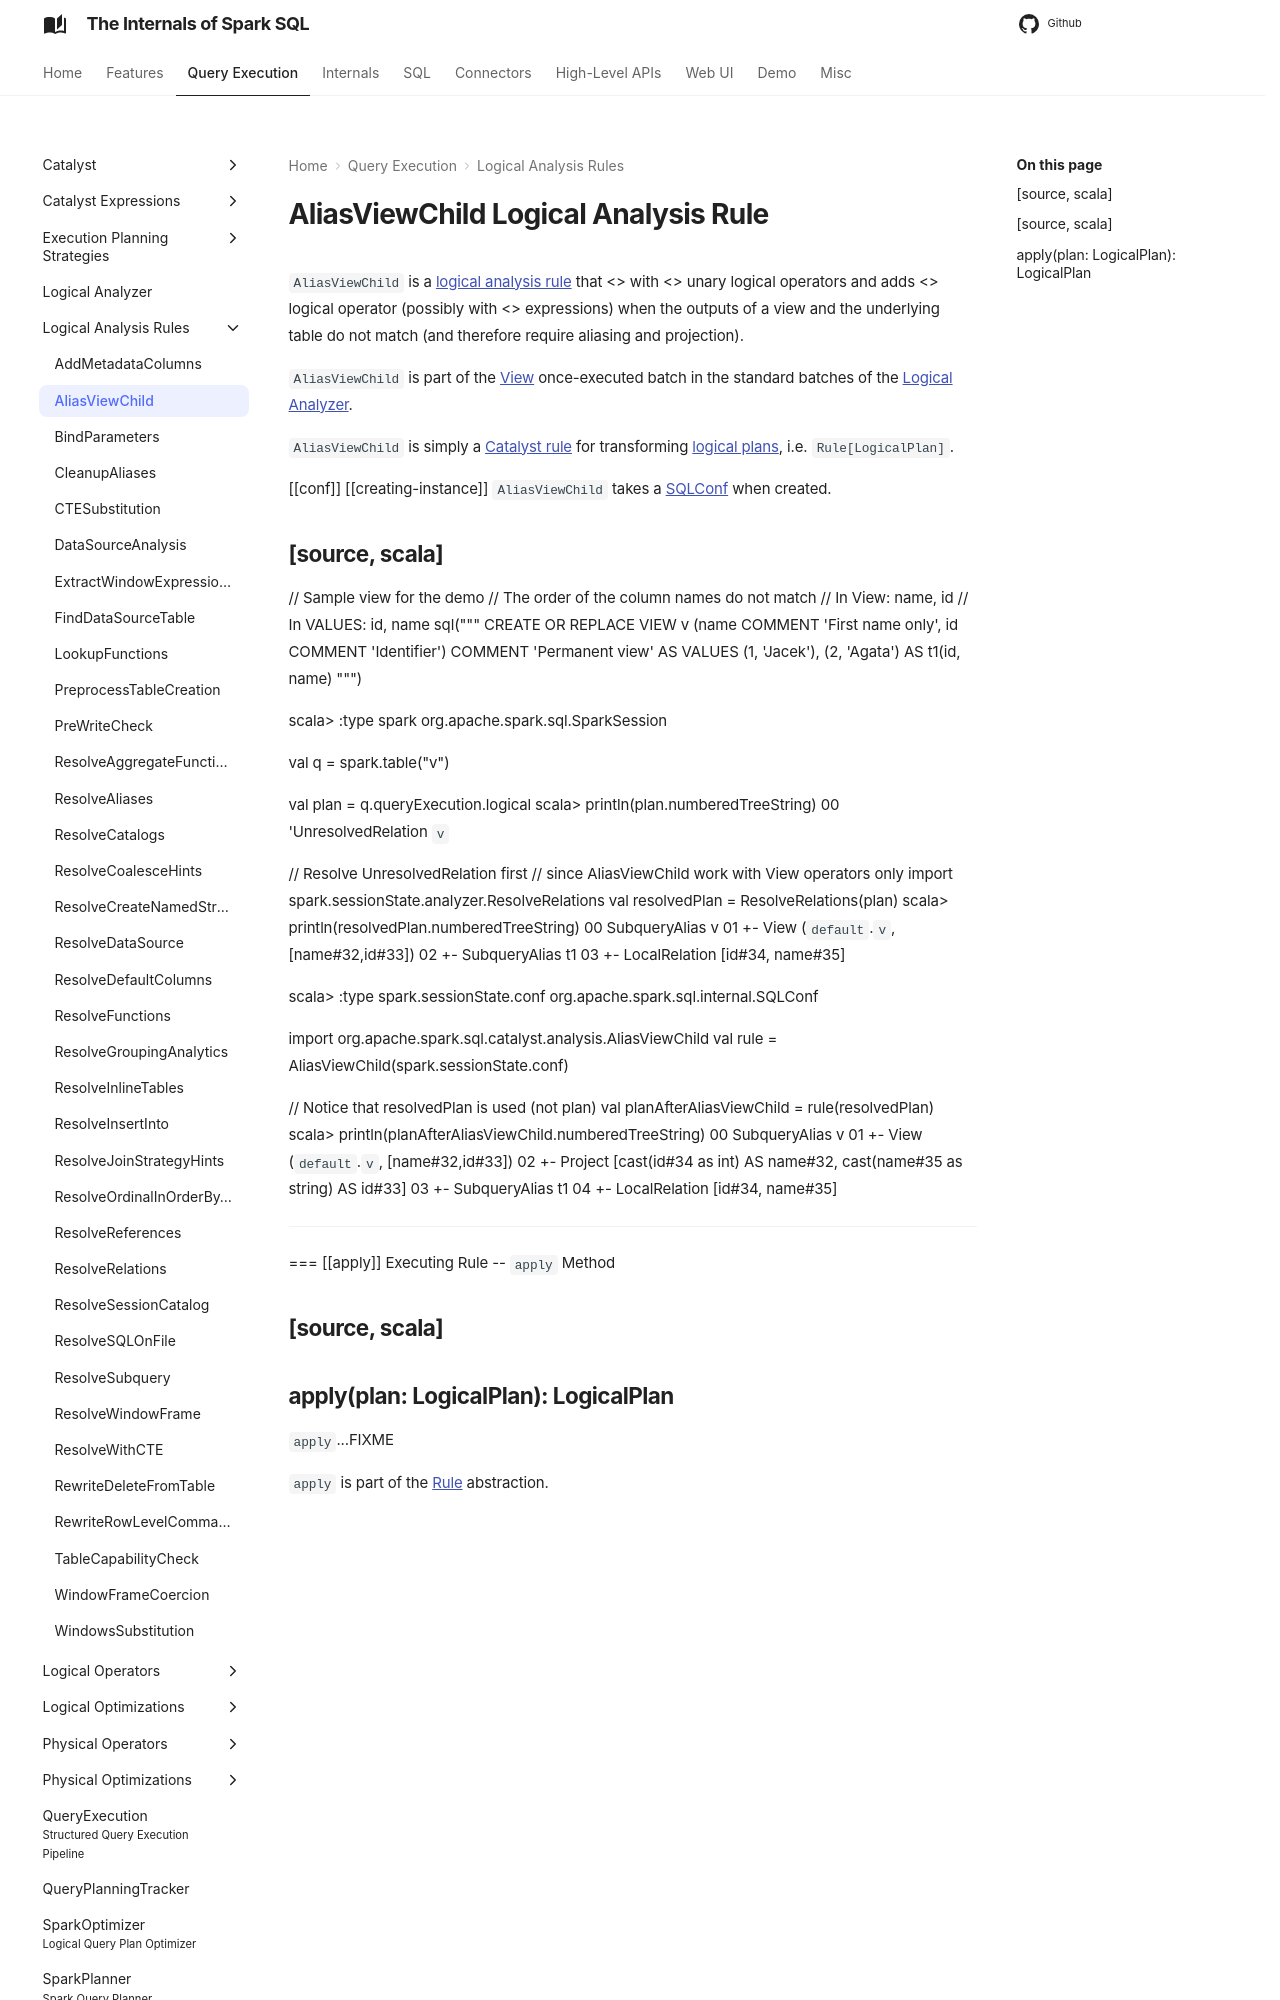

repository: japila-books/spark-sql-internals · page: logical-analysis-rules/AliasViewChild/index.html · generator: mkdocs

---
title: AliasViewChild
---

# AliasViewChild Logical Analysis Rule

`AliasViewChild` is a [logical analysis rule](../Analyzer.md#batches) that <<apply, transforms a logical query plan>> with <<View.md#, View>> unary logical operators and adds <<Project.md#, Project>> logical operator (possibly with <<spark-sql-Expression-Alias.md#, Alias>> expressions) when the outputs of a view and the underlying table do not match (and therefore require aliasing and projection).

`AliasViewChild` is part of the [View](../Analyzer.md#View) once-executed batch in the standard batches of the [Logical Analyzer](../Analyzer.md).

`AliasViewChild` is simply a [Catalyst rule](../catalyst/Rule.md) for transforming [logical plans](../logical-operators/LogicalPlan.md), i.e. `Rule[LogicalPlan]`.

[[conf]]
[[creating-instance]]
`AliasViewChild` takes a [SQLConf](../SQLConf.md) when created.

[source, scala]
----
// Sample view for the demo
// The order of the column names do not match
// In View: name, id
// In VALUES: id, name
sql("""
  CREATE OR REPLACE VIEW v (name COMMENT 'First name only', id COMMENT 'Identifier') COMMENT 'Permanent view'
  AS VALUES (1, 'Jacek'), (2, 'Agata') AS t1(id, name)
  """)

scala> :type spark
org.apache.spark.sql.SparkSession

val q = spark.table("v")

val plan = q.queryExecution.logical
scala> println(plan.numberedTreeString)
00 'UnresolvedRelation `v`

// Resolve UnresolvedRelation first
// since AliasViewChild work with View operators only
import spark.sessionState.analyzer.ResolveRelations
val resolvedPlan = ResolveRelations(plan)
scala> println(resolvedPlan.numberedTreeString)
00 SubqueryAlias v
01 +- View (`default`.`v`, [name#32,id#33])
02    +- SubqueryAlias t1
03       +- LocalRelation [id#34, name#35]

scala> :type spark.sessionState.conf
org.apache.spark.sql.internal.SQLConf

import org.apache.spark.sql.catalyst.analysis.AliasViewChild
val rule = AliasViewChild(spark.sessionState.conf)

// Notice that resolvedPlan is used (not plan)
val planAfterAliasViewChild = rule(resolvedPlan)
scala> println(planAfterAliasViewChild.numberedTreeString)
00 SubqueryAlias v
01 +- View (`default`.`v`, [name#32,id#33])
02    +- Project [cast(id#34 as int) AS name#32, cast(name#35 as string) AS id#33]
03       +- SubqueryAlias t1
04          +- LocalRelation [id#34, name#35]
----

=== [[apply]] Executing Rule -- `apply` Method
